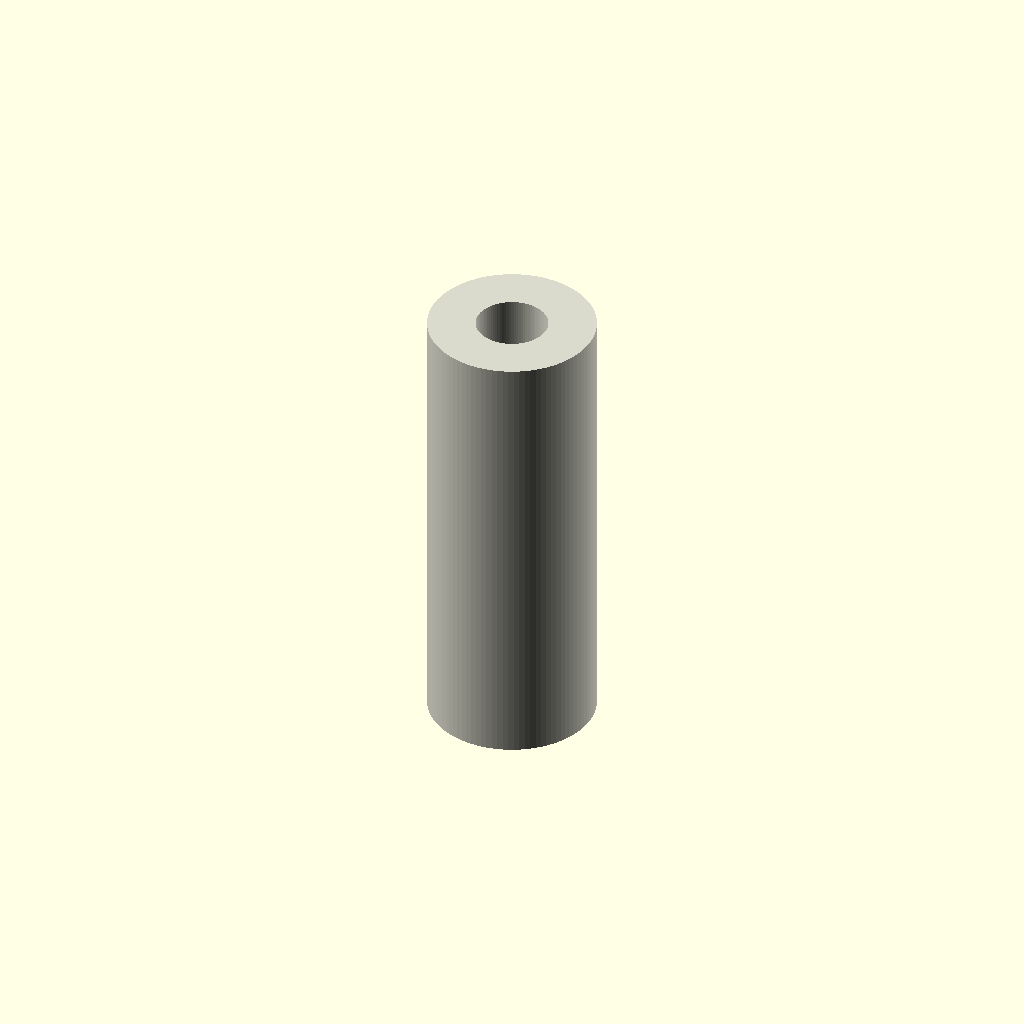
Cell 1: rendered with the file's own defaults.
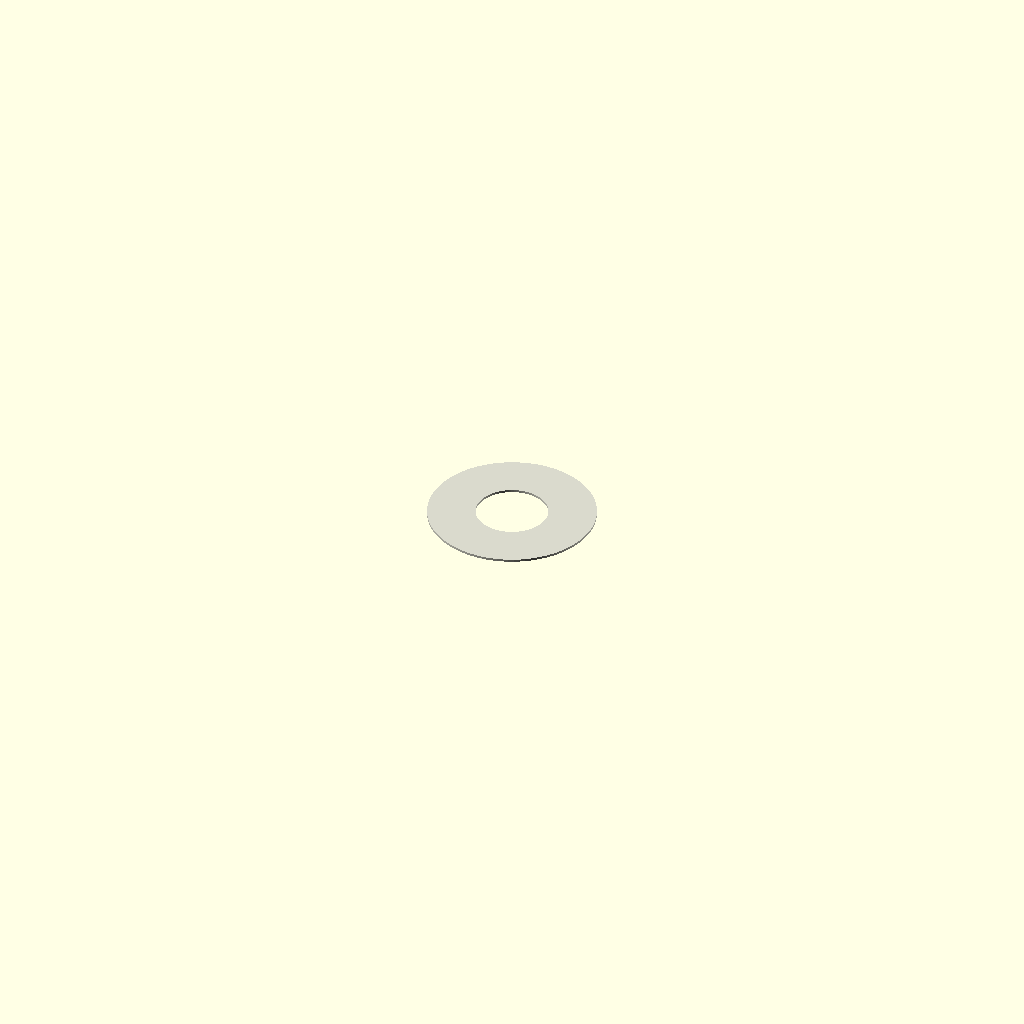
Cell 2: length_mm = 0.1 (everything else at default).
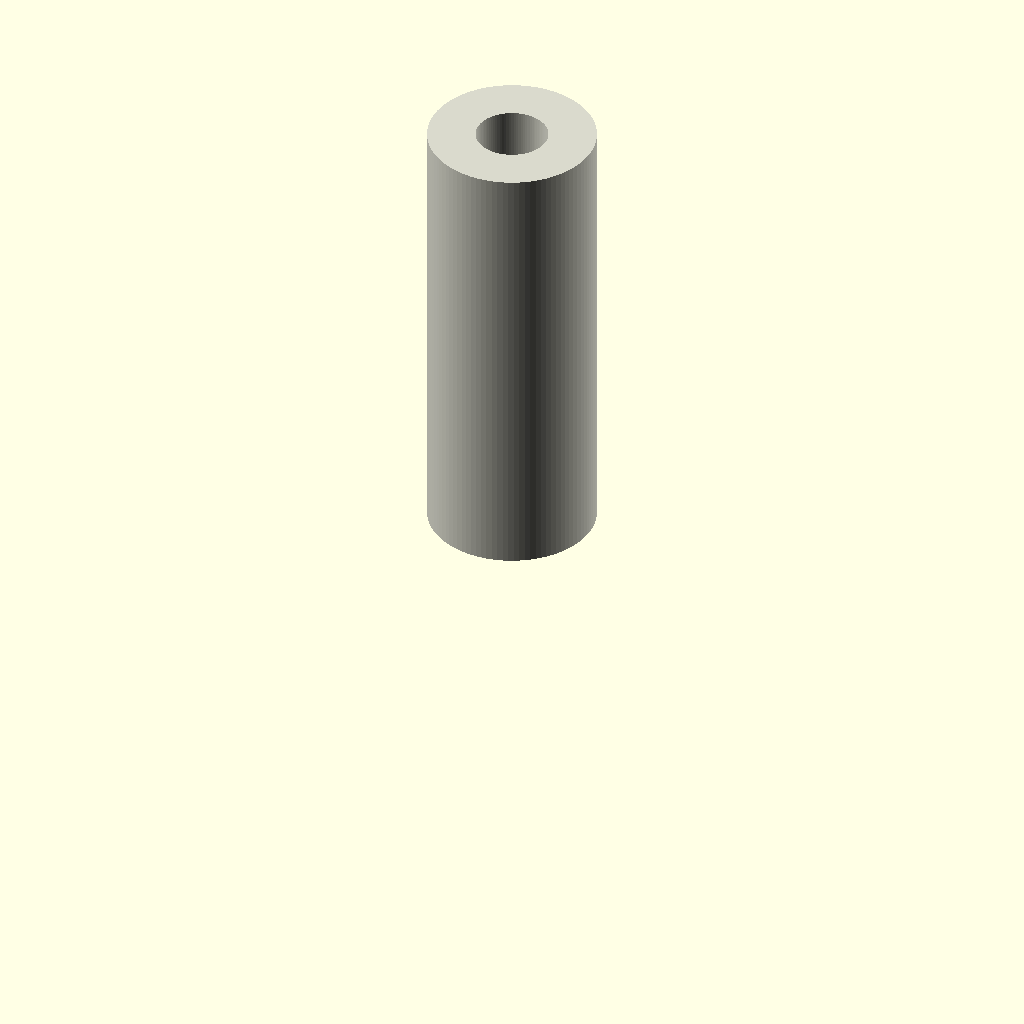
Cell 3: the same model with centered = 0.
One fixed orthographic camera (rotation 55°, 0°, 25°; colour scheme Cornfield) for every cell.
The OpenSCAD source (results/nopscadlib/craft/scad/linear_bearing__LM3LUU.scad):
// Long linear bearing: 3.0mm bore, 7.0mm OD, 19.0mm length
// One connected solid (bearing body only)

// Parameters
bore_diameter_mm  = 3.0;  //[1.5:6.0:0.1]
outer_diameter_mm = 7.0;  //[3.5:14.0:0.1]
length_mm         = 19.0; //[9.5:38.0:0.1]
centered          = 1;    //[0:1:1]

grooves_enabled   = 0;    //[0:1:1]
groove_count      = 0;    //[0:2:1]
groove_diameter_mm= 6.2;  //[4.0:13.5:0.1]
groove_length_mm  = 2.0;  //[0.5:6.0:0.1]
groove_spacing_mm = 12.0; //[4.0:30.0:0.1]

eps_mm            = 0.2;  //[0.05:0.5:0.05]
overlap_mm        = 0.2;  //[0.05:1.0:0.05]

$fn = 96;

module linear_bearing() {
  zc = centered ? 0 : length_mm/2;

  color([0.85, 0.85, 0.8])
  translate([0, 0, zc])
  difference() {
    // Outer body
    cylinder(h=length_mm, r=outer_diameter_mm/2, center=true);

    // Through bore
    cylinder(h=length_mm + 2*eps_mm, r=bore_diameter_mm/2, center=true);

    // Optional external grooves (cut into OD)
    if (grooves_enabled && groove_count > 0) {
      for (i = [0:groove_count-1]) {
        zpos = (groove_count==1)
          ? 0
          : (- (groove_count-1)/2 + i) * groove_spacing_mm;

        translate([0, 0, zpos])
          difference() {
            // Remove a ring from the OD region
            cylinder(h=groove_length_mm, r=outer_diameter_mm/2 + eps_mm, center=true);
            // Keep inner portion up to groove diameter
            cylinder(h=groove_length_mm + 2*eps_mm, r=groove_diameter_mm/2, center=true);
          }
      }
    }
  }
}

linear_bearing();
Parameter table extracted from the source (name, type, default, range or options):
bore_diameter_mm: number, default 3, range 0.1 to 1.5, step 6
outer_diameter_mm: number, default 7, range 0.1 to 3.5, step 14
length_mm: number, default 19, range 0.1 to 9.5, step 38
centered: number, default 1, range 0 to 1, step 1
grooves_enabled: number, default 0, range 0 to 1, step 1
groove_count: number, default 0, range 0 to 1, step 2
groove_diameter_mm: number, default 6.2, range 0.1 to 4, step 13.5
groove_length_mm: number, default 2, range 0.1 to 0.5, step 6
groove_spacing_mm: number, default 12, range 0.1 to 4, step 30
eps_mm: number, default 0.2, range 0.05 to 0.05, step 0.5
overlap_mm: number, default 0.2, range 0.05 to 0.05, step 1
